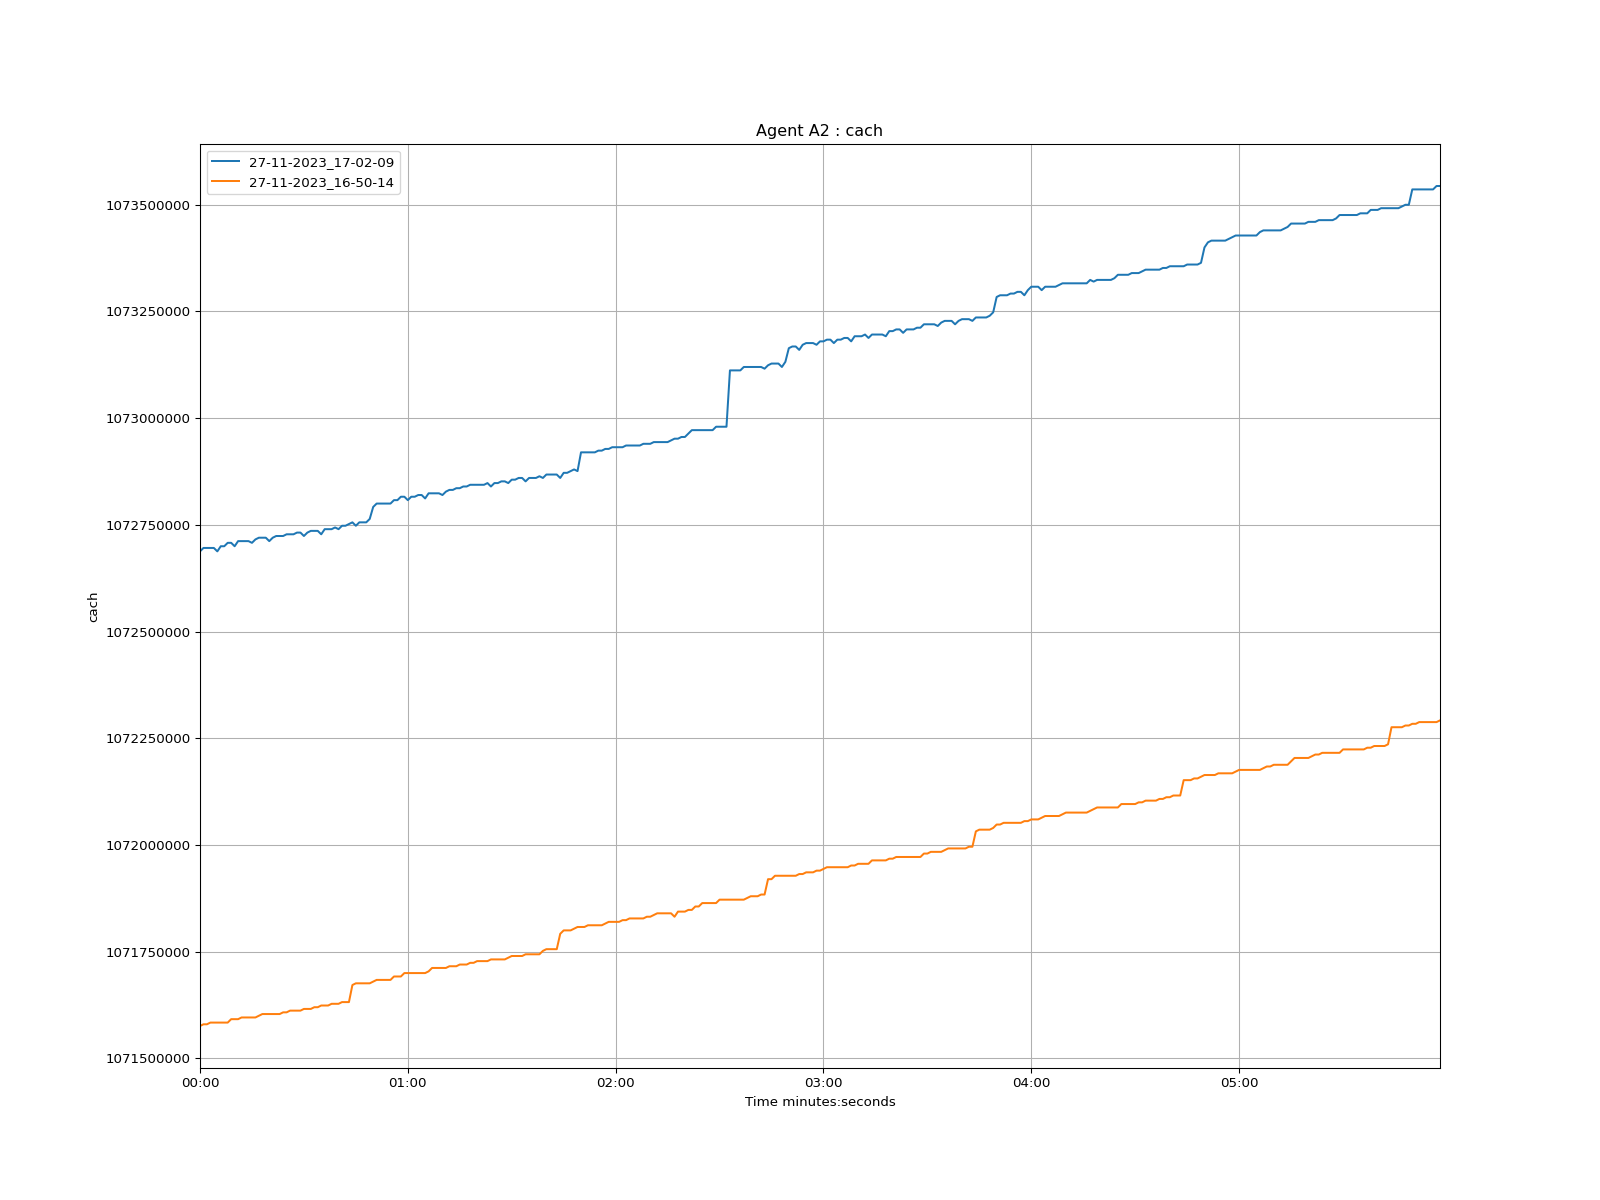

The data file committed next to this chart (first rows):
time, 27-11-2023_17-02-09, 27-11-2023_16-50-14
1970-01-01 00:00:00, 1072688000, 1071576000
1970-01-01 00:00:01, 1072696000, 1071580000
1970-01-01 00:00:02, 1072696000, 1071580000
1970-01-01 00:00:03, 1072696000, 1071584000
1970-01-01 00:00:04, 1072696000, 1071584000
1970-01-01 00:00:05, 1072688000, 1071584000
1970-01-01 00:00:06, 1072700000, 1071584000
1970-01-01 00:00:07, 1072700000, 1071584000
1970-01-01 00:00:08, 1072708000, 1071584000
1970-01-01 00:00:09, 1072708000, 1071592000
1970-01-01 00:00:10, 1072700000, 1071592000
1970-01-01 00:00:11, 1072712000, 1071592000
1970-01-01 00:00:12, 1072712000, 1071596000
1970-01-01 00:00:13, 1072712000, 1071596000
1970-01-01 00:00:14, 1072712000, 1071596000
1970-01-01 00:00:15, 1072708000, 1071596000
1970-01-01 00:00:16, 1072716000, 1071596000
1970-01-01 00:00:17, 1072720000, 1071600000
1970-01-01 00:00:18, 1072720000, 1071604000
1970-01-01 00:00:19, 1072720000, 1071604000
1970-01-01 00:00:20, 1072712000, 1071604000
1970-01-01 00:00:21, 1072720000, 1071604000
1970-01-01 00:00:22, 1072724000, 1071604000
1970-01-01 00:00:23, 1072724000, 1071604000
1970-01-01 00:00:24, 1072724000, 1071608000
1970-01-01 00:00:25, 1072728000, 1071608000
1970-01-01 00:00:26, 1072728000, 1071612000
1970-01-01 00:00:27, 1072728000, 1071612000
1970-01-01 00:00:28, 1072732000, 1071612000
1970-01-01 00:00:29, 1072732000, 1071612000
1970-01-01 00:00:30, 1072724000, 1071616000
1970-01-01 00:00:31, 1072732000, 1071616000
1970-01-01 00:00:32, 1072736000, 1071616000
1970-01-01 00:00:33, 1072736000, 1071620000
1970-01-01 00:00:34, 1072736000, 1071620000
1970-01-01 00:00:35, 1072728000, 1071624000
1970-01-01 00:00:36, 1072740000, 1071624000
1970-01-01 00:00:37, 1072740000, 1071624000
1970-01-01 00:00:38, 1072740000, 1071628000
1970-01-01 00:00:39, 1072744000, 1071628000
1970-01-01 00:00:40, 1072740000, 1071628000
1970-01-01 00:00:41, 1072748000, 1071632000
1970-01-01 00:00:42, 1072748000, 1071632000
1970-01-01 00:00:43, 1072752000, 1071632000
1970-01-01 00:00:44, 1072756000, 1071672000
1970-01-01 00:00:45, 1072748000, 1071676000
1970-01-01 00:00:46, 1072756000, 1071676000
1970-01-01 00:00:47, 1072756000, 1071676000
1970-01-01 00:00:48, 1072756000, 1071676000
1970-01-01 00:00:49, 1072764000, 1071676000
1970-01-01 00:00:50, 1072792000, 1071680000
1970-01-01 00:00:51, 1072800000, 1071684000
1970-01-01 00:00:52, 1072800000, 1071684000
1970-01-01 00:00:53, 1072800000, 1071684000
1970-01-01 00:00:54, 1072800000, 1071684000
1970-01-01 00:00:55, 1072800000, 1071684000
1970-01-01 00:00:56, 1072808000, 1071692000
1970-01-01 00:00:57, 1072808000, 1071692000
1970-01-01 00:00:58, 1072816000, 1071692000
1970-01-01 00:00:59, 1072816000, 1071700000
... 299 more rows
